Run: headless pygame with SDL's dummy video driver; simulated clock (each Clock.tick advances the game by its frame time, no real sleeping); random seed 0; keys injected as events and as key.get_pressed() state; no mouse input.
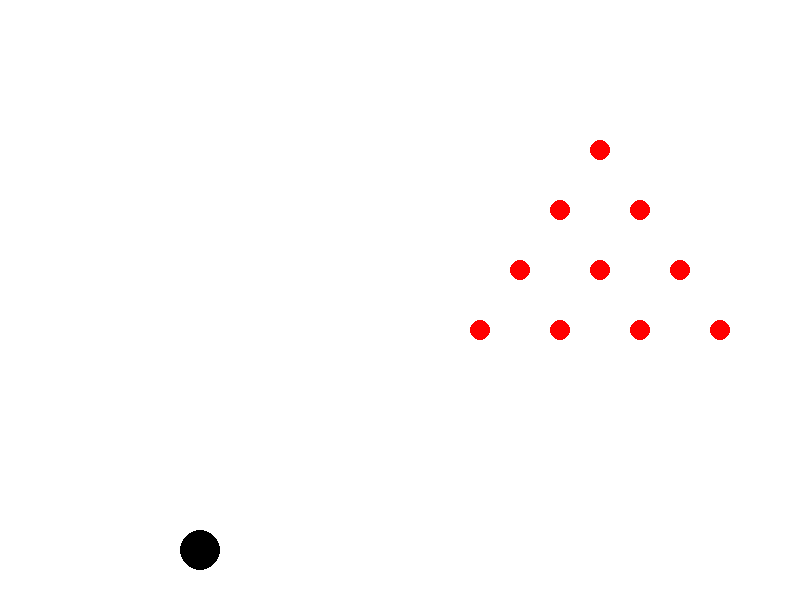
Frame 1 of 4 · flips 1–60 · no input
Frame 2 of 4 · flips 61–180 · tapped SPACE, RETURN · held RIGHT (→), D · screen unchanged from frame 1, image omitted
Frame 3 of 4 · flips 181–300 · held DOWN (↓), S · screen unchanged from frame 2, image omitted
Frame 4 of 4 · flips 301–420 · held LEFT (←), A, UP (↑), W · screen unchanged from frame 3, image omitted

The pygame program that drew these frames:

import sys
sys.path.append('C:\\Python312\\Lib\\site-packages')

import pygame
import random
import math

# Initialize Pygame
pygame.init()

# Set up display
screen_width, screen_height = 800, 600
screen = pygame.display.set_mode((screen_width, screen_height))
clock = pygame.time.Clock()

# Define colors
WHITE = (255, 255, 255)
BLACK = (0, 0, 0)
RED = (255, 0, 0)

# Define bowling ball properties
ball_radius = 20
ball_color = BLACK
ball_position = [screen_width // 4, screen_height - 50]  # Start position on the left side of the screen
ball_velocity = [0, 0]  # Initial velocity

# Define bowling pins properties
pin_radius = 10
pin_color = RED
pin_gap = 20  # Gap between pins
pin_row_count = 4  # Number of rows of pins
pin_positions = []

# Generate pin positions in a triangular formation on the right side of the screen
for row in range(pin_row_count):
    y = screen_height // 4 + row * (pin_radius * 4 + pin_gap)
    start_x = screen_width * 3 // 4 - row * (pin_radius * 2 + pin_gap)
    for i in range(row + 1):
        x = start_x + i * (pin_radius * 4 + pin_gap * 2)
        pin_positions.append((x, y))

# Game loop
running = True
while running:
    for event in pygame.event.get():
        if event.type == pygame.QUIT:
            running = False

    # Clear the screen
    screen.fill(WHITE)

    # Draw bowling ball
    pygame.draw.circle(screen, ball_color, ball_position, ball_radius)

    # Draw bowling pins
    for pin_position in pin_positions:
        pygame.draw.circle(screen, pin_color, pin_position, pin_radius)

    # Update the display
    pygame.display.flip()

    # Cap the frame rate
    clock.tick(60)

# Quit Pygame
pygame.quit()
